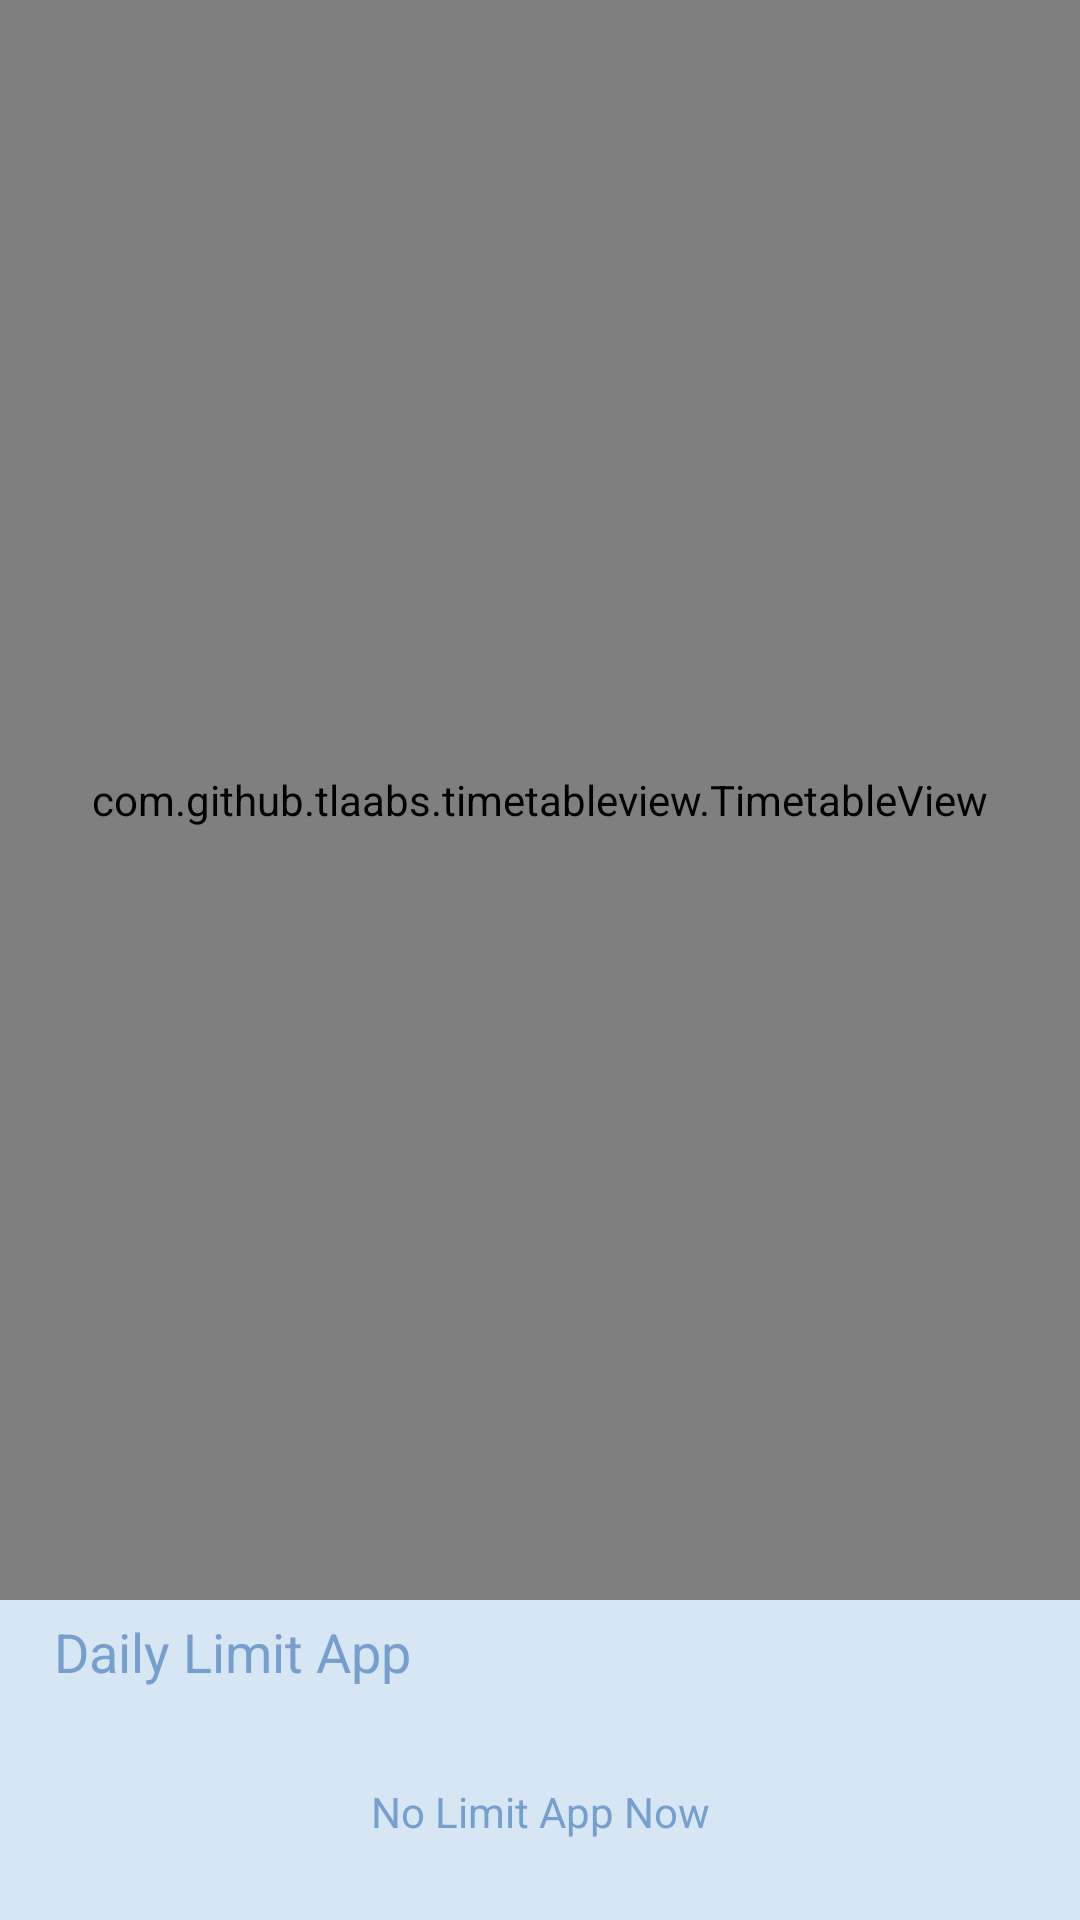

Android layout source for this screen:
<!-- AndroidManifest.xml: application theme AppTheme -->
<!-- res/layout/fragment_home.xml -->
<?xml version="1.0" encoding="utf-8"?>
<LinearLayout
    xmlns:android="http://schemas.android.com/apk/res/android"
    xmlns:app="http://schemas.android.com/apk/res-auto"
    xmlns:tools="http://schemas.android.com/tools"
    android:layout_width="match_parent"
    android:layout_height="match_parent"
    android:orientation="vertical"
    tools:context=".home.HomeFragment">


    <com.github.tlaabs.timetableview.TimetableView
        android:id="@+id/timetable"
        android:layout_width="match_parent"
        android:layout_height="0dp"
        android:layout_weight="5"
        app:start_time="6"
        app:row_count="19"
        app:column_count="8"
        app:cell_height="40dp"
        app:header_highlight_color="@color/blue_4"
        app:sticker_colors="@array/sticker_color"
        app:header_title="@array/header_title"/>

    <LinearLayout
        android:layout_weight="1"
        android:layout_width="match_parent"
        android:layout_height="0dp"
        android:orientation="vertical"
        android:background="@color/blue_2">

        <TextView
            android:layout_width="match_parent"
            android:layout_height="wrap_content"
            android:textSize="18sp"
            android:paddingTop="5dp"
            android:paddingBottom="5dp"
            android:paddingStart="18dp"
            android:paddingEnd="0dp"
            android:text="@string/daily_limit_app"
            android:textColor="@color/blue_4"/>

        <TextView
            android:id="@+id/textView_no_limits"
            android:layout_width="match_parent"
            android:layout_height="match_parent"
            android:text="No Limit App Now"
            android:gravity="center"
            android:textColor="@color/blue_4"/>


        <HorizontalScrollView
            android:layout_width="match_parent"
            android:layout_height="match_parent"
            android:scrollbars="horizontal">
            <LinearLayout
                android:id="@+id/limit_app"
                android:layout_width="match_parent"
                android:layout_height="match_parent"
                android:orientation="horizontal"
                android:layout_gravity="center_vertical">
                <GridView
                    android:id="@+id/grid"
                    android:layout_width="match_parent"
                    android:layout_height="match_parent"
                    android:numColumns="auto_fit"
                    android:stretchMode="spacingWidthUniform"
                    android:listSelector="@android:color/transparent">
                </GridView>
            </LinearLayout>
        </HorizontalScrollView>

    </LinearLayout>


</LinearLayout>
<!-- resources referenced by this layout -->
<resources>
  <string-array name="header_title">
          <item />
          <item>Mon</item>
          <item>Tue</item>
          <item>Wed</item>
          <item>Thu</item>
          <item>Fri</item>
          <item>Sat</item>
          <item>Sun</item>
      </string-array>
  <string-array name="sticker_color">
          <item>#769fcd</item>
          <item>#b9d7ea</item>
      </string-array>
  <color name="blue_2">#d6e6f2</color>
  <color name="blue_4">#769fcd</color>
  <string name="daily_limit_app">Daily Limit App</string>
  <style name="AppTheme" parent="Theme.AppCompat.Light.DarkActionBar">
          
          <item name="colorPrimary">@color/blue_4</item>
          <item name="colorPrimaryDark">@color/blue_2</item>
          <item name="colorAccent">@color/blue_3</item>
      </style>
  <color name="blue_3">#b9d7ea</color>
</resources>
